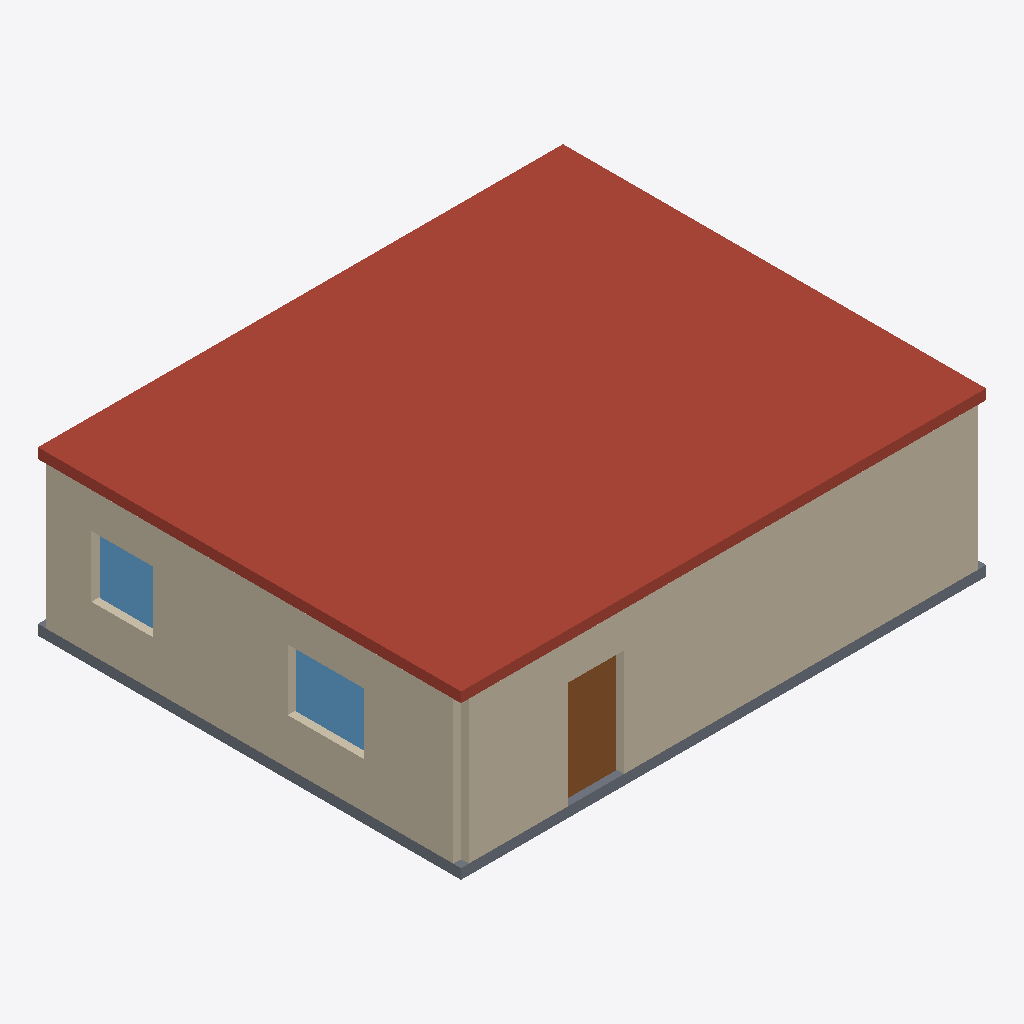
Isometric view of an IFC building model (IFC-SPF (STEP), schema IFC4, length unit metre), seen from the south-west, elements coloured by IFC class: 2 walls (beige), 2 windows (light blue), 1 roof (red-brown), 1 slab (grey), 1 door (brown).
Extent 10.3 m × 8.3 m × 3.2 m (x, y, z). Storeys (1): Ground floor at 0.00 m. Elements (47): 8 IfcDuctSegment, 7 IfcWall, 5 IfcDoor, 5 IfcWindow, 4 IfcAirTerminal, 4 IfcDuctFitting, 3 IfcCableCarrierSegment, 3 IfcLightFixture, 3 IfcPipeSegment, 2 IfcSlab, 1 IfcColumn, 1 IfcPipeFitting.

HEADER;
FILE_DESCRIPTION(('ViewDefinition [CoordinationView]'),'2;1');
FILE_NAME('house-rev-b.ifc','2026-10-27T16:32:08',(''),(''),'Neo Forge BIM suite','Neo Forge BIM suite','');
FILE_SCHEMA(('IFC4'));
ENDSEC;
DATA;
#10=IFCPROJECT('2OzK53gqw6iemw$k3r3ozH',$,'house-rev-b','Generated from synthetic',$,$,$,(#3),#9);
#14=IFCSITE('30cQGgLLM2NDjGtmm4aolD',$,'Site',$,$,#13,$,$,.ELEMENT.,$,$,$,$,$);
#18=IFCBUILDING('2u4KL6emQw4XieRITLjHuc',$,'house-rev-b',$,$,#17,$,$,.ELEMENT.,$,$,$);
#24=IFCBUILDINGSTOREY('3uRhju7k9r0D_n$3D9b$3y',$,'Ground floor',$,$,#23,$,$,.ELEMENT.,0.0);
#676=IFCSLAB('14CaWn55Q7ZmwfMWlZmMU4',$,'RF-01','roof slab',$,#663,#675,'RF-01',.ROOF.);
#327=IFCWALL('06WHHfaqE8HD968PO4UO6$',$,'W010','exterior wall',$,#317,#326,'W010',.STANDARD.);
#148=IFCWALL('3Yx6X2llpFI9YMENWL52M$',$,'W004','exterior wall',$,#138,#147,'W004',.STANDARD.);
#649=IFCSLAB('22Pf3Z0mgqYxoF217nxqzK',$,'SL-L0','floor slab',$,#636,#648,'SL-L0',.FLOOR.);
#373=IFCDOOR('1_pmJvUZBF7o5N2u1kC7If',$,'O011',$,$,#363,#372,'O011',2.1,1.1,.DOOR.,.NOTDEFINED.,$);
#194=IFCWINDOW('159Ko$g8tgZcVog5vn4MbJ',$,'O005',$,$,#184,#193,'O005',1.2,1.5,.WINDOW.,.NOTDEFINED.,$);
#231=IFCWINDOW('0UrtRNTpymQVehT9w6_GY3',$,'O006',$,$,#221,#230,'O006',1.2,1.2,.WINDOW.,.NOTDEFINED.,$);
ENDSEC;
